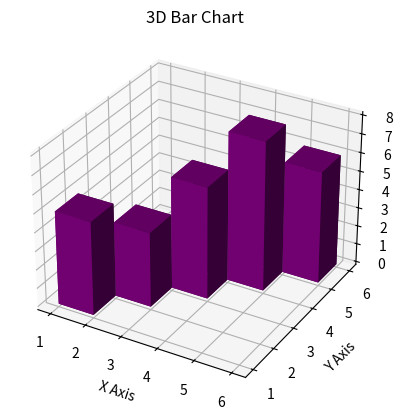

Reproduce this figure in Python.
import matplotlib.pyplot as plt
import numpy as np
from mpl_toolkits.mplot3d import Axes3D

# Set window title
fig = plt.figure("3D Bar Chart")
ax = fig.add_subplot(111, projection='3d')

# Data
x = np.array([1, 2, 3, 4, 5])
y = np.array([1, 2, 3, 4, 5])
z = np.zeros(5)
dx = dy = np.ones(5)
dz = np.random.randint(1, 10, 5)  # Random heights

# 3D Bar plot
ax.bar3d(x, y, z, dx, dy, dz, color="purple")

# Labels
ax.set_xlabel("X Axis")
ax.set_ylabel("Y Axis")
ax.set_zlabel("Z Axis")
ax.set_title("3D Bar Chart")

plt.show()


"""
3D Bar Plot
A bar plot in 3D is useful for categorical data.



🔹 Explanation
ax.bar3d(x, y, z, dx, dy, dz, color="purple") creates 3D bars.
dx and dy define bar width.
dz controls bar height.


"""